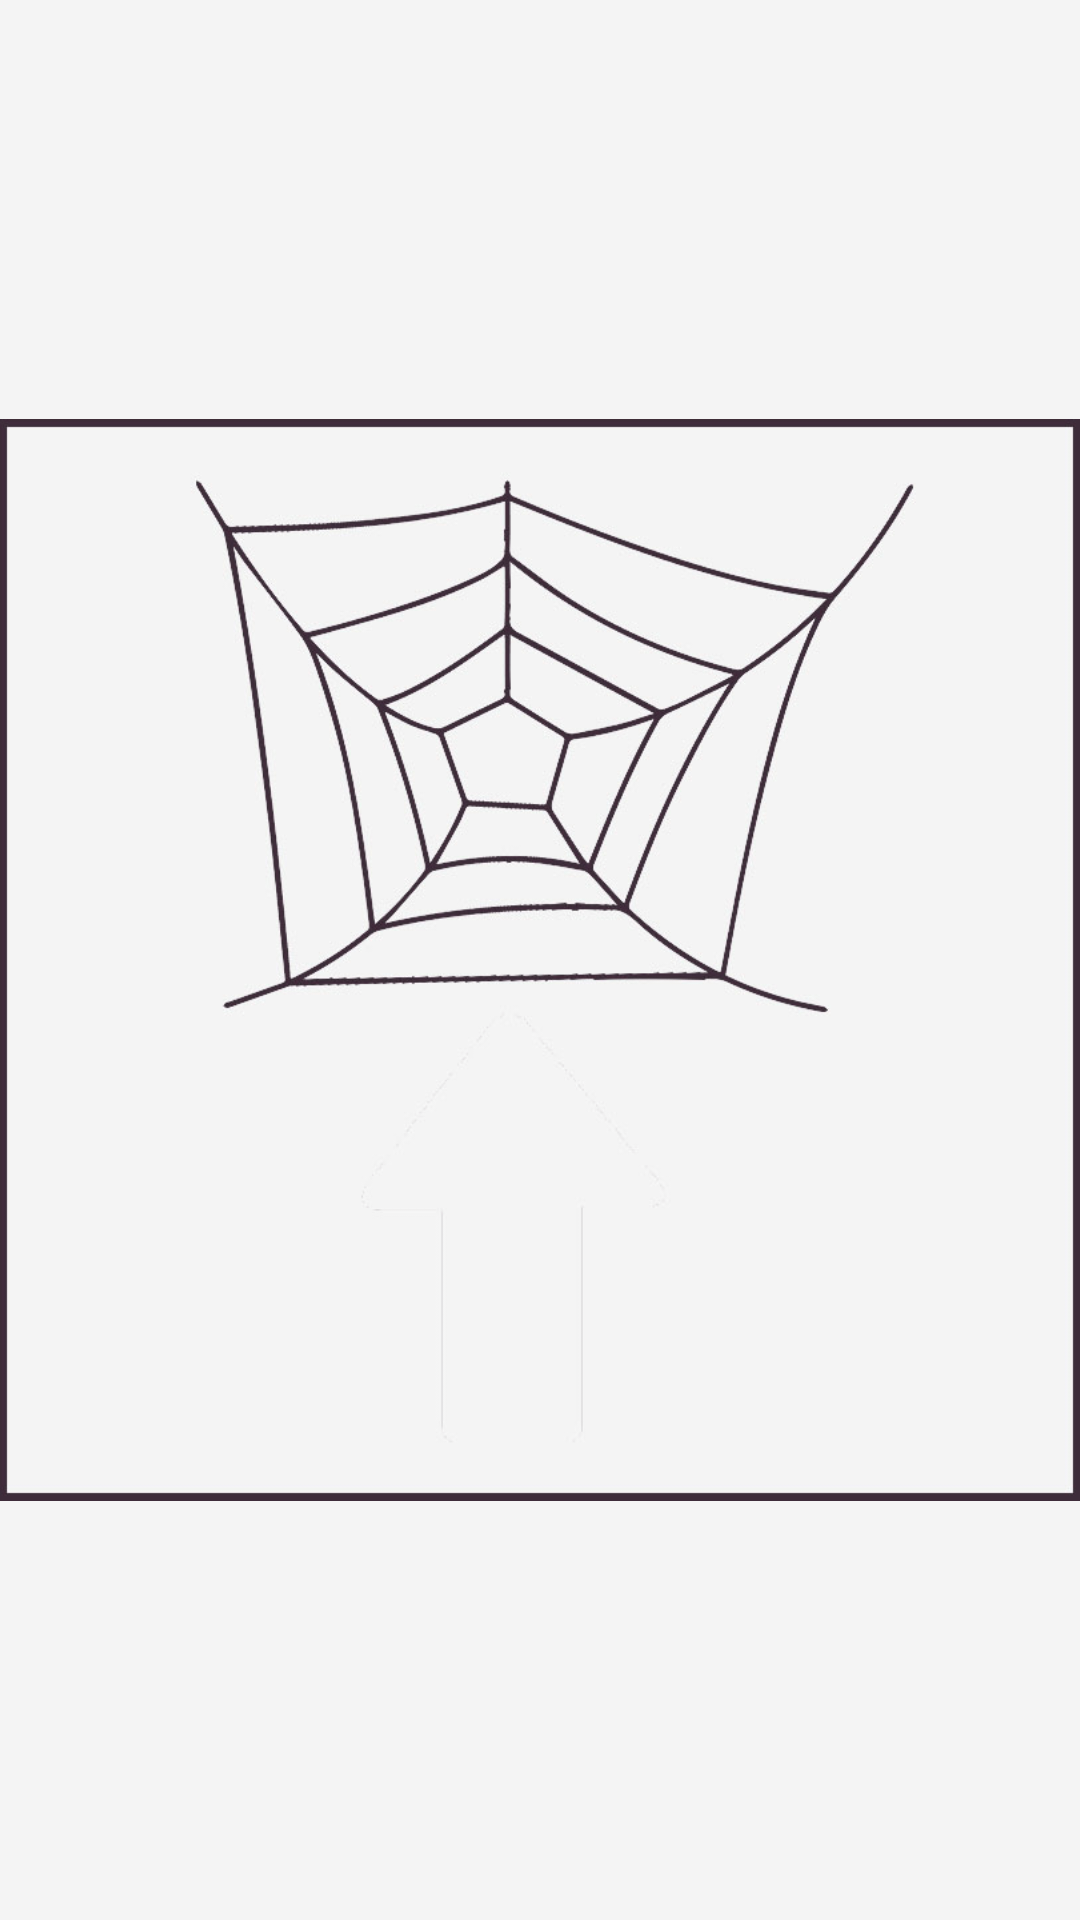

Reconstruct the res/layout file that produces this screen, plus the resources it refers to.
<!-- AndroidManifest.xml: application theme AppTheme -->
<!-- res/layout/ragnatela_schema.xml -->
<?xml version="1.0" encoding="utf-8"?>
<RelativeLayout xmlns:android="http://schemas.android.com/apk/res/android"
    xmlns:app="http://schemas.android.com/apk/res-auto"
    xmlns:tools="http://schemas.android.com/tools"
    android:layout_width="match_parent"
    android:layout_height="match_parent"
    tools:context="com.example.alessia.appragni.Game1Activity"
    android:paddingBottom="@dimen/activity_vertical_margin"
    android:paddingLeft="@dimen/activity_horizontal_margin"
    android:paddingRight="@dimen/activity_horizontal_margin"
    android:paddingTop="@dimen/activity_vertical_margin">

    <android.support.v7.widget.LinearLayoutCompat
        android:layout_width="match_parent"
        android:layout_height="wrap_content"
        android:id="@+id/ragnatelaslayout"
        android:layout_alignParentTop="true"
        >
        <ImageView
            android:layout_width="match_parent"
            android:layout_height="wrap_content"
            app:srcCompat="@drawable/ragnatela_schema"
            android:id="@+id/ragnatela_schema"
            android:layout_alignLeft="@+id/ragnatelaslayout"
            android:layout_alignStart="@+id/ragnatelaslayout" />
    </android.support.v7.widget.LinearLayoutCompat>

</RelativeLayout>
<!-- resources referenced by this layout -->
<resources>
  <!-- drawable ragnatela_schema: gif bitmap (drawable, 97331 bytes) -->
  <style name="AppTheme" parent="Theme.AppCompat.Light.DarkActionBar">
          
          <item name="colorPrimary">@color/colorPrimaryDark</item>
          <item name="android:windowBackground">@color/colorPrimary</item>
          <item name="colorAccent">@color/colorAccent</item>
          <item name="android:textColor">@color/colorText</item>
          <item name="colorButtonNormal">@color/colorButton</item>
          <item name="imageButtonStyle">@color/colorNone</item>
          <item name="windowActionBar">false</item>
          <item name="windowNoTitle">true</item>
          <item name="android:windowFullscreen">true</item>
      </style>
  <color name="colorPrimaryDark">#53494e</color>
  <color name="colorPrimary">#f4f4f4</color>
  <color name="colorAccent">#d6493b</color>
  <color name="colorText">#3e2c3a</color>
  <color name="colorButton">#d5d5d5</color>
  <color name="colorNone">#80000000</color>
</resources>
